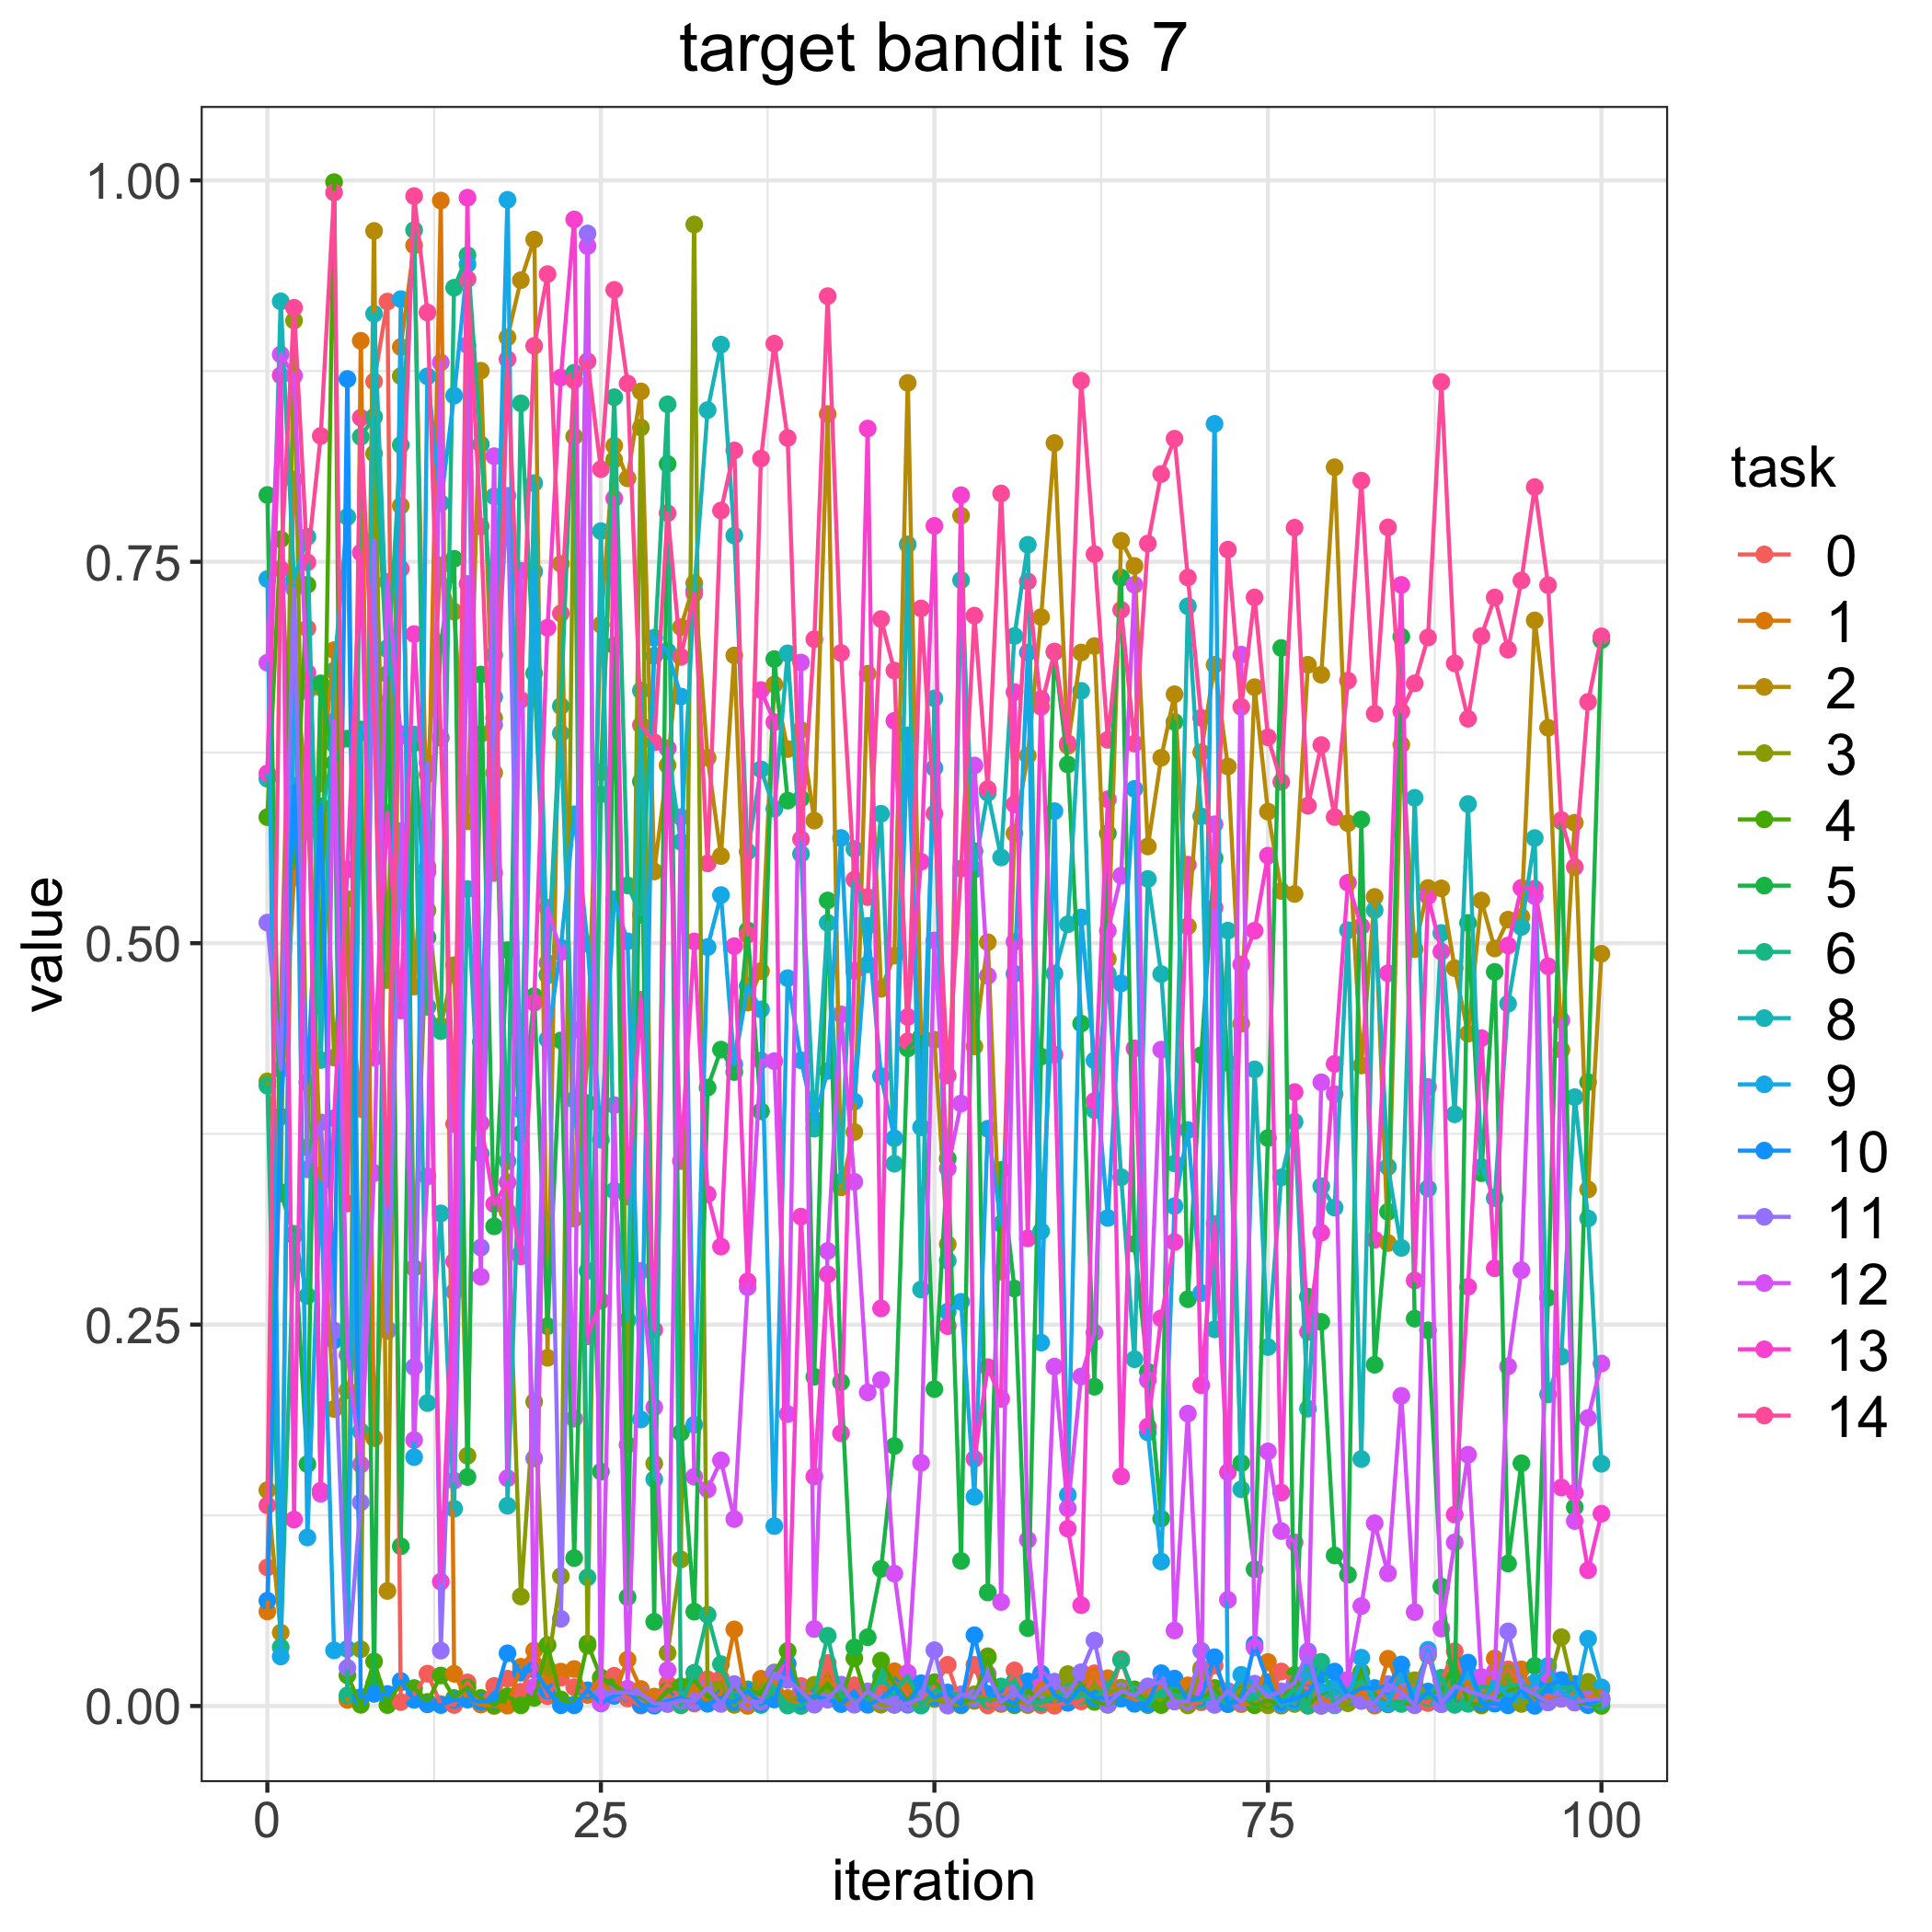

Values plotted in this chart, from the file beside it:
, 0.0, 1.0, 2.0, 3.0, 4.0, 5.0, 6.0, 8.0, 9.0, 10.0, 11.0, 12.0, 13.0, 14.0
0, 0.09084, 0.06196, 0.1415, 0.4094, 0.5826, 0.7938, 0.4066, 0.6078, 0.7387, 0.06906, 0.5135, 0.6839, 0.6113, 0.1315
1, 0.4548, 0.3863, 0.0481, 0.3359, 0.7648, 0.3369, 0.03849, 0.9207, 0.03243, 0.3864, 0.4173, 0.8859, 0.8722, 0.7452
2, 0.8039, 0.5429, 0.6785, 0.9081, 0.5535, 0.3083, 0.3095, 0.7385, 0.735, 0.6029, 0.7324, 0.872, 0.1222, 0.9165
3, 0.7063, 0.5731, 0.5996, 0.3662, 0.7349, 0.1585, 0.2689, 0.7663, 0.1105, 0.4086, 0.3517, 0.6651, 0.6773, 0.7496
4, 0.1408, 0.6047, 0.348, 0.6675, 0.4588, 0.6703, 0.5803, 0.4234, 0.3428, 0.5897, 0.3825, 0.1391, 0.1411, 0.8325
5, 0.6786, 0.6921, 0.1947, 0.4251, 0.9989, 0.6181, 0.6304, 0.6784, 0.03647, 0.2397, 0.2461, 0.6455, 0.3852, 0.9921
6, 0.4838, 0.004006, 0.2069, 0.5289, 0.0201, 0.6341, 0.006991, 0.7795, 0.03742, 0.8698, 0.025, 0.2302, 0.5484, 0.3294
7, 0.3914, 0.8949, 0.2491, 0.03718, 0.0007797, 0.6401, 0.8319, 0.18, 0.638, 0.00584, 0.1335, 0.1582, 0.756, 0.8445
8, 0.8682, 0.1756, 0.9668, 0.8209, 0.02923, 0.01453, 0.845, 0.9125, 0.6602, 0.007962, 0.7639, 0.3494, 0.4251, 0.6489
9, 0.9206, 0.3263, 0.07542, 0.4758, 0.0006073, 0.6927, 0.6764, 0.6934, 0.2469, 0.007883, 0.2458, 0.7368, 0.5853, 0.3279
10, 0.002602, 0.8908, 0.7867, 0.8717, 0.01553, 0.1047, 0.8266, 0.637, 0.9221, 0.01642, 0.5735, 0.6359, 0.4559, 0.7454
11, 0.007706, 0.9574, 0.4716, 0.2872, 0.01177, 0.6311, 0.9674, 0.6368, 0.1631, 0.004037, 0.2222, 0.1744, 0.7026, 0.9897
12, 0.02119, 0.5502, 0.6107, 0.5216, 0.002677, 0.5039, 0.4583, 0.1986, 0.8716, 0.001084, 0.6182, 0.3471, 0.5469, 0.9134
13, 0.001288, 0.9868, 0.7477, 0.4459, 0.02, 0.6966, 0.4424, 0.3229, 0.7885, 0.0006234, 0.0363, 0.8807, 0.0815, 0.6346
14, 0.0006551, 0.02111, 0.7173, 0.4856, 0.005238, 0.752, 0.9296, 0.1294, 0.8589, 0.003926, 0.2715, 0.1477, 0.2914, 0.3814
15, 0.01549, 0.004501, 0.5799, 0.164, 0.01224, 0.1501, 0.951, 0.5355, 0.9451, 0.004219, 0.892, 0.7355, 0.9887, 0.9353
16, 0.002519, 0.0009088, 0.8752, 0.6371, 0.005278, 0.6761, 0.8269, 0.3619, 0.4354, 0.002688, 0.3005, 0.2814, 0.382, 0.7731
17, 0.01317, 1.751971181058115e-05, 0.6117, 0.6476, 0.0006371, 0.3144, 0.6889, 0.7929, 0.6614, 0.004181, 0.6431, 0.8192, 0.329, 0.546
18, 0.01796, 0.0002468, 0.8971, 0.3241, 0.006429, 0.4954, 0.3571, 0.1313, 0.9873, 0.03455, 0.7932, 0.1493, 0.3433, 0.8828
19, 0.009318, 0.02571, 0.9346, 0.07178, 0.0004157, 0.3752, 0.8539, 0.3907, 0.2965, 0.02182, 0.3948, 0.7441, 0.2947, 0.6595
20, 0.0275, 0.03633, 0.9612, 0.1994, 0.005339, 0.4653, 0.6769, 0.8016, 0.7437, 0.02391, 0.1623, 0.01245, 0.461, 0.8915
21, 0.006462, 0.01477, 0.2282, 0.02467, 0.03997, 0.249, 0.4796, 0.4788, 0.4369, 0.01011, 0.4871, 0.5233, 0.7068, 0.9386
22, 0.01857, 0.02256, 0.7487, 0.08513, 0.004336, 0.4362, 0.6554, 0.6376, 0.4971, 0.0004832, 0.05715, 0.494, 0.8708, 0.7162
23, 0.01235, 0.02425, 0.3194, 0.8321, 0.0009423, 0.09698, 0.8739, 0.3974, 0.5845, 0.0004429, 0.4432, 0.1884, 0.9744, 0.8689
24, 0.007219, 0.008218, 0.4243, 0.03951, 0.04098, 0.3952, 0.08434, 0.2852, 0.4996, 0.01031, 0.9652, 0.9569, 0.2423, 0.8814
25, 0.01829, 0.01539, 0.7087, 0.6121, 0.01873, 0.1536, 0.5975, 0.7701, 0.3712, 0.001682, 0.009025, 0.001906, 0.2656, 0.8107
26, 0.01983, 0.008076, 0.8261, 0.817, 0.01356, 0.6952, 0.8579, 0.3378, 0.5288, 0.006639, 0.008683, 0.3939, 0.7915, 0.9283
27, 0.004957, 0.03041, 0.8047, 0.1712, 0.008208, 0.07132, 0.5379, 0.253, 0.5012, 0.01025, 0.008839, 0.01136, 0.3339, 0.8669
28, 0.0002828, 0.01115, 0.8617, 0.838, 0.005903, 0.606, 0.5187, 0.6656, 0.1878, 0.0007136, 0.007603, 0.2852, 0.4629, 0.643
29, 0.004176, 0.006191, 0.547, 0.1589, 0.0006312, 0.05517, 0.6883, 0.1487, 0.7002, 0.0002144, 0.00163, 0.1958, 0.2466, 0.6316
30, 0.01457, 0.007466, 0.6166, 0.03472, 0.01003, 0.8141, 0.8532, 0.6277, 0.6913, 0.003174, 0.001255, 0.02352, 0.6277, 0.7819
31, 0.005038, 0.0005202, 0.7072, 0.09604, 0.01285, 0.1792, 0.0005768, 0.5664, 0.6617, 0.005418, 0.003671, 0.5827, 0.3572, 0.6876
32, 0.001635, 0.01383, 0.736, 0.9711, 0.01692, 0.06185, 0.02178, 0.7312, 0.1844, 0.002601, 0.002961, 0.1503, 0.5011, 0.7291
33, 0.01751, 0.001633, 0.6215, 0.004915, 0.006379, 0.4054, 0.0598, 0.8495, 0.4974, 0.001527, 0.01187, 0.142, 0.3354, 0.5523
34, 0.01804, 0.008011, 0.5571, 0.01486, 0.00505, 0.4303, 0.02745, 0.8923, 0.5315, 0.005077, 0.001394, 0.161, 0.3011, 0.7836
35, 0.003245, 0.0502, 0.6886, 0.0007497, 0.01069, 0.4156, 0.003399, 0.7672, 0.4206, 0.002524, 0.0144, 0.1225, 0.4981, 0.823
36, 0.007894, 0.0001073, 0.4611, 0.008011, 0.01092, 0.5084, 0.01079, 0.5601, 0.472, 0.009649, 0.002822, 0.2745, 0.2783, 0.5056
37, 0.006856, 0.01788, 0.4817, 0.01263, 0.007433, 0.3898, 0.000639, 0.614, 0.4566, 0.001822, 0.0027, 0.4231, 0.6659, 0.8177
38, 0.008911, 0.01623, 0.6696, 0.008274, 0.02194, 0.6862, 0.01189, 0.5881, 0.1179, 0.004249, 0.02142, 0.4227, 0.6449, 0.893
39, 0.002991, 0.005211, 0.6272, 0.003465, 0.03605, 0.5934, 0.0003004, 0.69, 0.4771, 0.02766, 0.0171, 0.1913, 0.02198, 0.8312
40, 0.01313, 0.000245, 0.6397, 0.007041, 0.006741, 0.5948, 8.064570542997412e-05, 0.5585, 0.4232, 0.003112, 0.009876, 0.684, 0.3208, 0.5682
41, 0.006073, 0.007249, 0.5803, 0.01389, 0.005208, 0.2158, 0.00742, 0.3784, 0.3844, 0.006531, 0.0008285, 0.05048, 0.1504, 0.6993
42, 0.02818, 0.01901, 0.8468, 0.009278, 0.01454, 0.528, 0.04607, 0.5134, 0.4163, 0.004379, 0.004228, 0.2983, 0.283, 0.9241
43, 0.005061, 0.001718, 0.3399, 0.01139, 0.003831, 0.2123, 0.006056, 0.3436, 0.569, 0.001225, 0.014, 0.4534, 0.1788, 0.6902
44, 0.01359, 0.00274, 0.3763, 0.002151, 0.03126, 0.03839, 0.005339, 0.5617, 0.3962, 0.007702, 0.0008281, 0.3436, 0.4818, 0.5417
45, 0.00225, 0.005109, 0.6766, 0.008139, 0.002531, 0.04505, 0.003579, 0.4861, 0.5113, 0.000781, 0.009582, 0.2056, 0.8374, 0.5302
46, 0.0103, 0.0009189, 0.4701, 0.0009921, 0.02975, 0.08988, 0.01959, 0.5849, 0.4129, 0.004674, 0.003358, 0.2137, 0.2606, 0.7125
47, 0.01561, 0.02278, 0.4918, 0.000761, 0.0144, 0.1704, 0.008046, 0.3554, 0.3721, 0.01259, 0.0007976, 0.08678, 0.6457, 0.6787
48, 0.007428, 0.01282, 0.8673, 0.001636, 0.003584, 0.431, 0.02001, 0.7614, 0.6362, 0.000828, 0.001605, 0.02181, 0.4516, 0.4357
49, 0.003927, 0.002134, 0.4356, 0.001146, 0.01427, 0.4387, 0.0002661, 0.273, 0.3794, 0.01492, 0.005224, 0.1594, 0.5534, 0.7194
50, 0.01261, 0.007675, 0.4367, 0.00457, 0.01556, 0.2077, 0.009886, 0.6604, 0.6149, 0.00565, 0.03658, 0.5018, 0.7735, 0.5849
51, 0.027, 0.004585, 0.3027, 0.00173, 0.008313, 0.3588, 0.008451, 0.2919, 0.2585, 0.008863, 0.0002584, 0.3523, 0.249, 0.4133
52, 0.0008305, 0.003644, 0.7802, 0.000413, 0.001744, 0.0951, 0.007448, 0.738, 0.2649, 0.0008327, 0.007527, 0.3949, 0.7936, 0.5489
53, 0.02697, 0.003349, 0.4323, 0.0077, 0.005598, 0.5603, 0.004373, 0.5483, 0.1371, 0.04639, 0.005429, 0.6165, 0.162, 0.7147
54, 0.0003907, 0.03264, 0.5006, 0.004029, 0.03199, 0.07442, 0.004156, 0.5986, 0.3784, 0.007985, 0.02112, 0.4786, 0.2221, 0.601
55, 0.001351, 0.001579, 0.2847, 0.004894, 0.002338, 0.3513, 0.01282, 0.5562, 0.316, 0.005622, 0.002539, 0.06816, 0.2013, 0.7948
56, 0.02333, 0.00407, 0.5719, 0.009423, 0.0005006, 0.2736, 0.0161, 0.7014, 0.4799, 0.001512, 0.00941, 0.5009, 0.6647, 0.591
57, 0.004853, 0.0007397, 0.6229, 0.0007516, 0.009761, 0.05104, 0.003092, 0.7611, 0.6905, 0.01615, 0.001793, 0.1089, 0.3065, 0.7371
58, 0.0005336, 0.01589, 0.7137, 0.008936, 0.002364, 0.4257, 0.002207, 0.3112, 0.2382, 0.0213, 0.01036, 0.01712, 0.6601, 0.6549
59, 0.0001828, 0.002954, 0.8278, 0.004865, 0.006204, 0.6909, 0.006217, 0.4801, 0.5866, 0.007451, 0.01597, 0.2225, 0.4269, 0.6912
... 41 more rows
